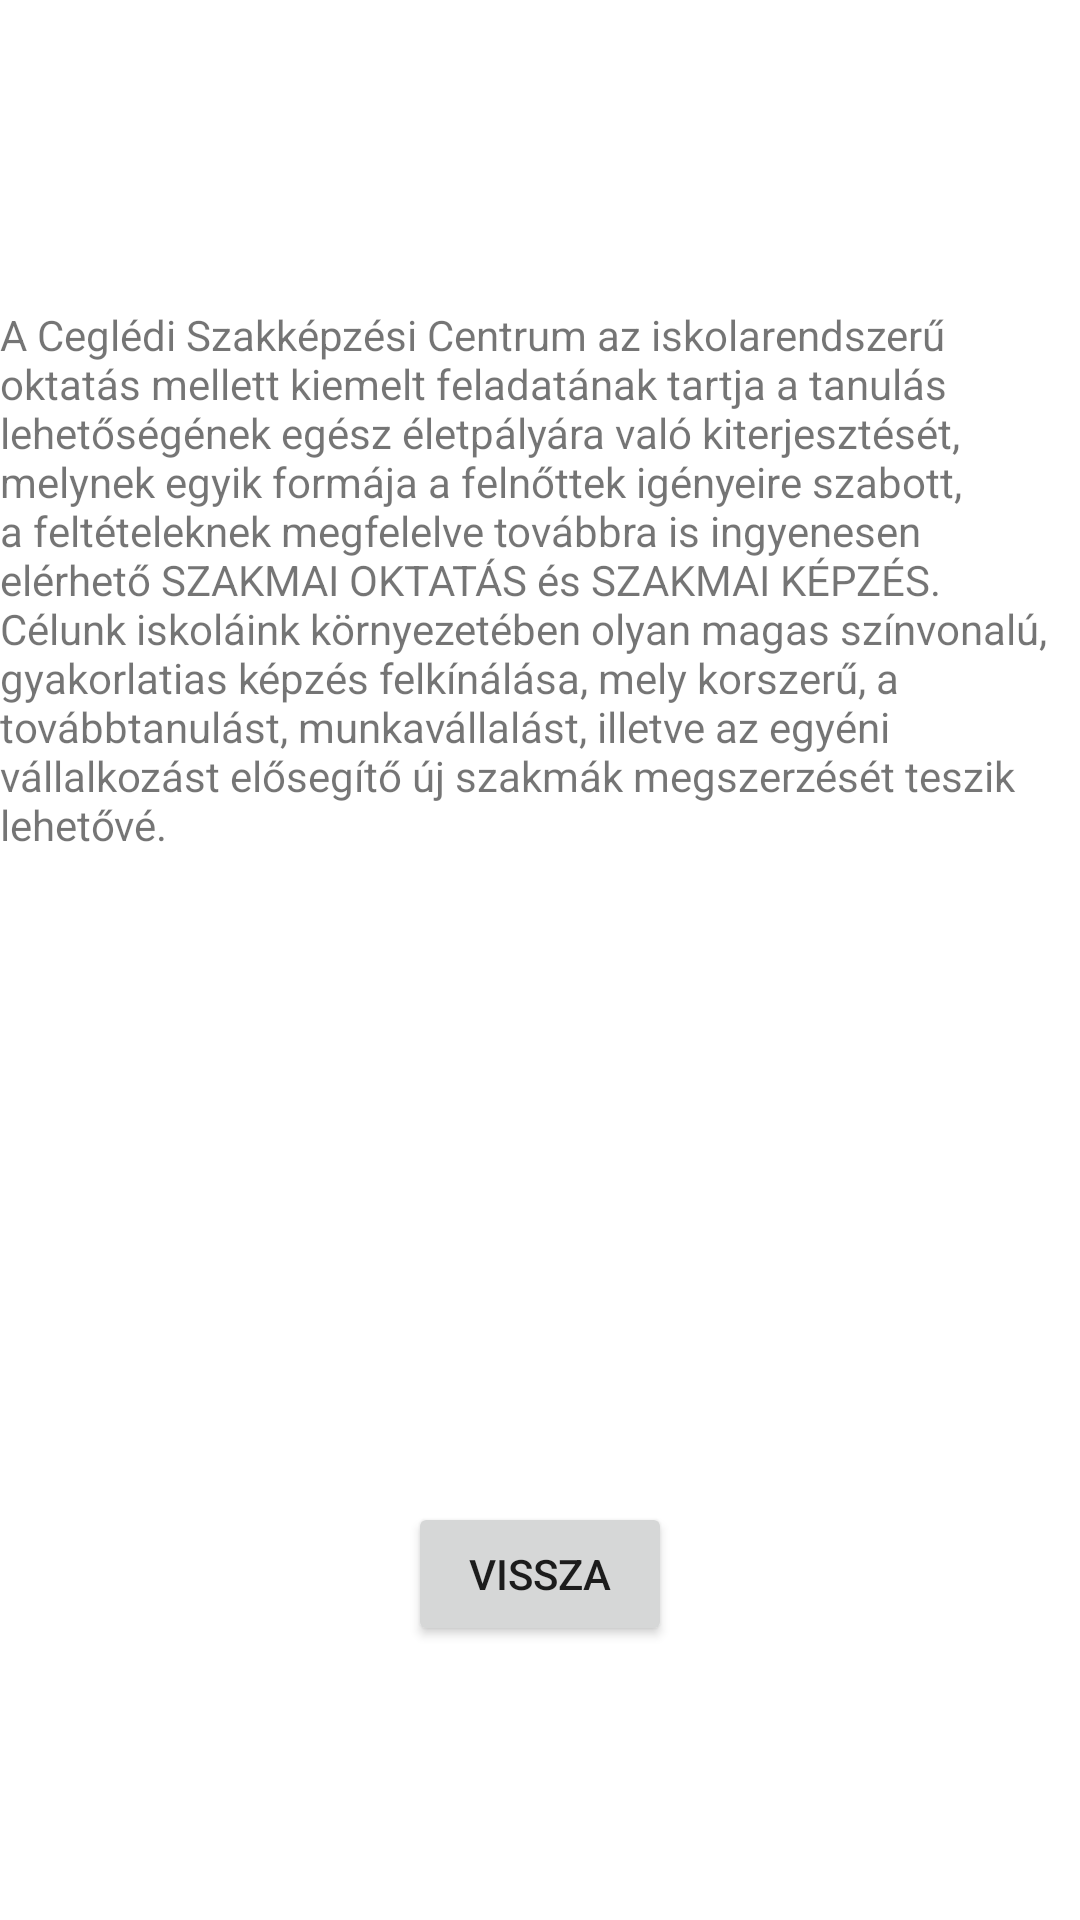

Write the Android layout XML for this screen, with the resource values it uses.
<!-- AndroidManifest.xml: application theme Theme.PartyManagmentAPI -->
<!-- res/layout/activity_aboutus.xml -->
<?xml version="1.0" encoding="utf-8"?>
<androidx.constraintlayout.widget.ConstraintLayout xmlns:android="http://schemas.android.com/apk/res/android"
    xmlns:app="http://schemas.android.com/apk/res-auto"
    xmlns:tools="http://schemas.android.com/tools"
    android:layout_width="match_parent"
    android:layout_height="match_parent"
    tools:context=".aboutus">

    <Button
        android:id="@+id/vissza"
        android:layout_width="wrap_content"
        android:layout_height="wrap_content"
        android:text="Vissza"
        app:layout_constraintBottom_toBottomOf="parent"
        app:layout_constraintEnd_toEndOf="parent"
        app:layout_constraintStart_toStartOf="parent"
        app:layout_constraintTop_toTopOf="parent"
        app:layout_constraintVertical_bias="0.846"
        android:onClick="close_int"/>

    <TextView
        android:id="@+id/textView2"
        android:layout_width="match_parent"
        android:layout_height="wrap_content"
        android:text="A Ceglédi Szakképzési Centrum az iskolarendszerű oktatás mellett kiemelt feladatának tartja a tanulás lehetőségének egész életpályára való kiterjesztését, melynek egyik formája a felnőttek igényeire szabott, a feltételeknek megfelelve továbbra is ingyenesen elérhető SZAKMAI OKTATÁS és SZAKMAI KÉPZÉS. Célunk iskoláink környezetében olyan magas színvonalú, gyakorlatias képzés felkínálása, mely korszerű, a továbbtanulást, munkavállalást, illetve az egyéni vállalkozást elősegítő új szakmák megszerzését teszik lehetővé."
        app:layout_constraintBottom_toBottomOf="parent"
        app:layout_constraintTop_toTopOf="parent"
        app:layout_constraintVertical_bias="0.223"
        tools:layout_editor_absoluteX="0dp" />
</androidx.constraintlayout.widget.ConstraintLayout>
<!-- resources referenced by this layout -->
<resources>
  <style name="Theme.PartyManagmentAPI" parent="Theme.MaterialComponents.DayNight.DarkActionBar">
          
          <item name="colorPrimary">@color/purple_500</item>
          <item name="colorPrimaryVariant">@color/purple_700</item>
          <item name="colorOnPrimary">@color/white</item>
          
          <item name="colorSecondary">@color/teal_200</item>
          <item name="colorSecondaryVariant">@color/teal_700</item>
          <item name="colorOnSecondary">@color/black</item>
          
          <item name="android:statusBarColor" tools:targetApi="l">?attr/colorPrimaryVariant</item>
          
      </style>
  <!-- not gathered from this repository: default colours our renderer supplied (Android Studio template values) -->
  <color name="purple_500">#FF6200EE</color>
  <color name="purple_700">#FF3700B3</color>
  <color name="teal_200">#FF03DAC5</color>
  <color name="teal_700">#FF018786</color>
  <color name="black">#FF000000</color>
  <color name="white">#FFFFFFFF</color>
</resources>
